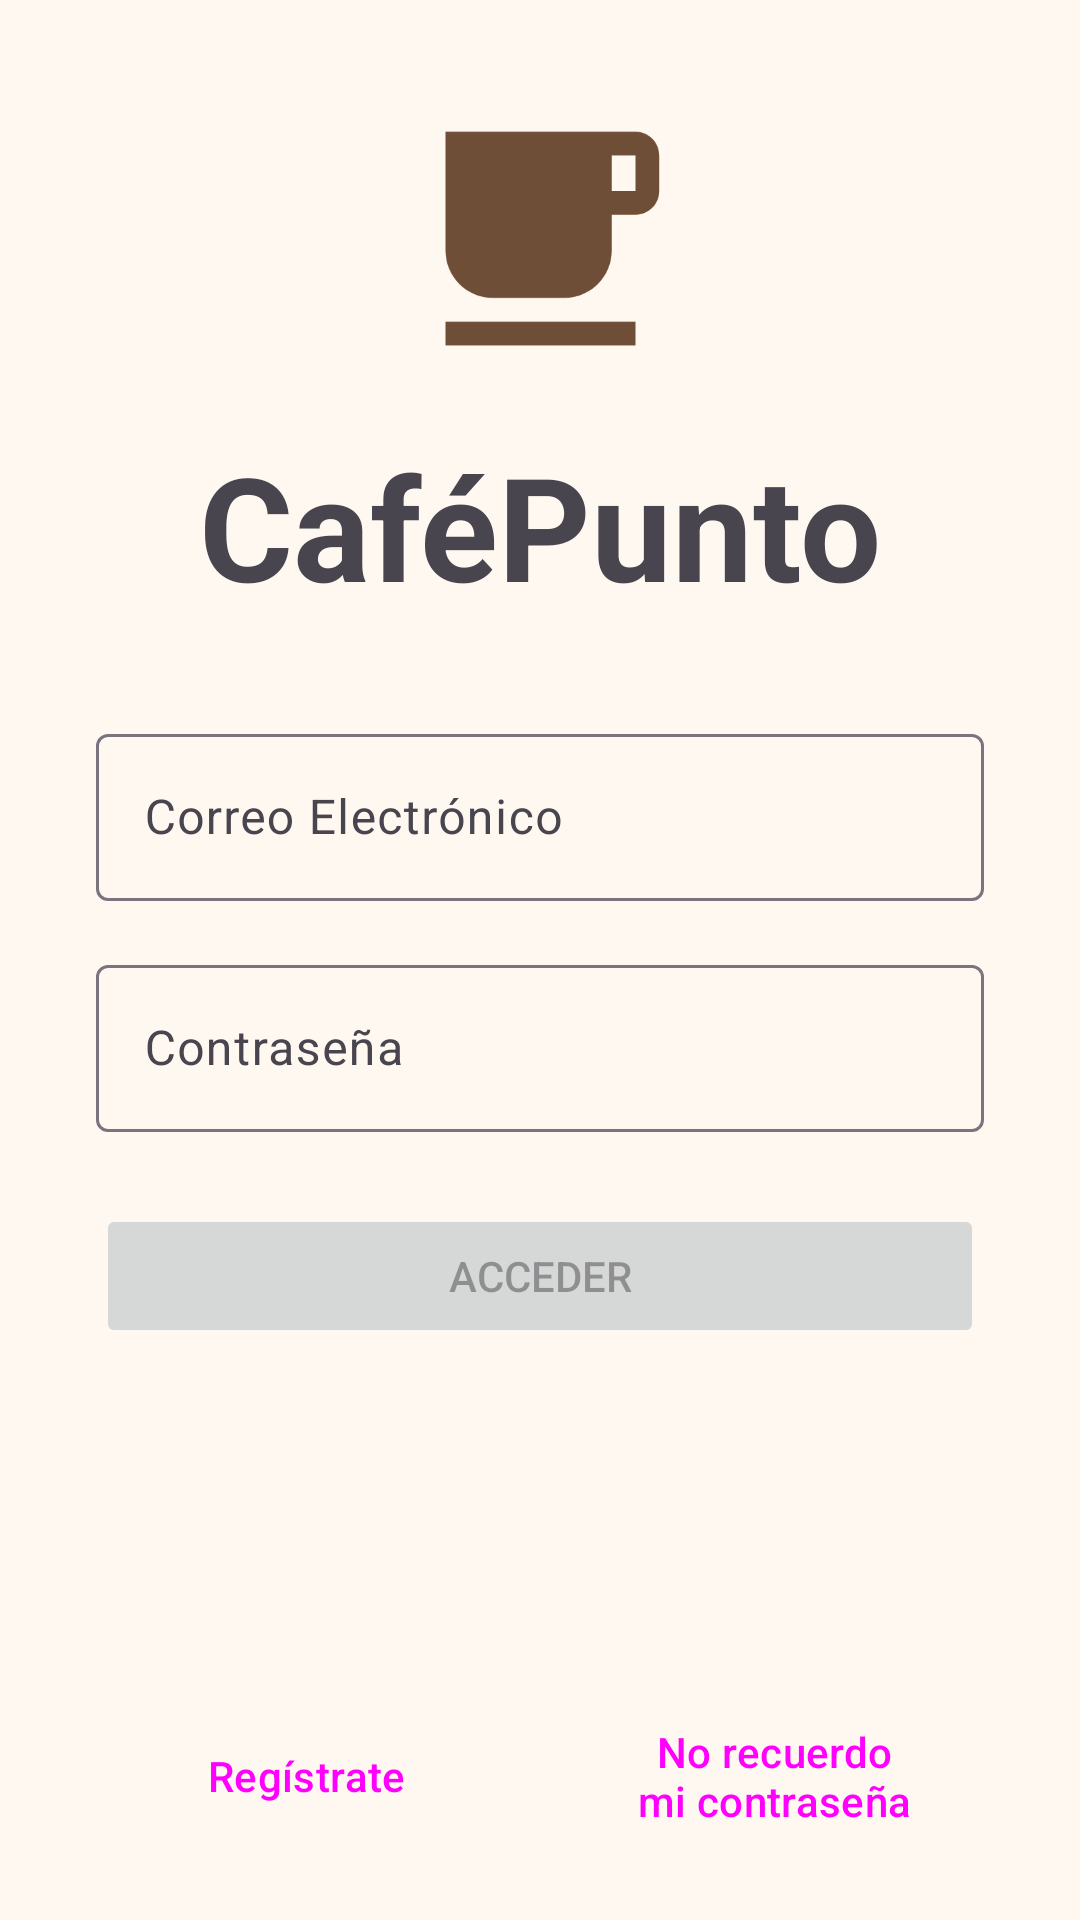

Write the Android layout XML for this screen, with the resource values it uses.
<!-- AndroidManifest.xml: application theme Theme.CafePunto -->
<!-- res/layout/fragment_login.xml -->
<?xml version="1.0" encoding="utf-8"?>
<androidx.constraintlayout.widget.ConstraintLayout xmlns:android="http://schemas.android.com/apk/res/android"
    xmlns:app="http://schemas.android.com/apk/res-auto"
    xmlns:tools="http://schemas.android.com/tools"
    android:layout_width="match_parent"
    android:layout_height="match_parent"
    tools:context=".fragments.LoginFragment">

    <ImageView
        android:id="@+id/sesion_imagen_logo"
        android:layout_width="121dp"
        android:layout_height="95dp"
        android:layout_marginTop="32dp"
        android:contentDescription="@string/logo"
        app:layout_constraintEnd_toEndOf="parent"
        app:layout_constraintStart_toStartOf="parent"
        app:layout_constraintTop_toTopOf="parent"
        app:srcCompat="@drawable/icono_cafe" />

    <TextView
        android:id="@+id/sesion_texto_titulo"
        android:layout_width="wrap_content"
        android:layout_height="wrap_content"
        android:layout_marginTop="16dp"
        android:text="@string/nombre_app"
        android:textSize="48sp"
        android:textStyle="bold"
        app:layout_constraintEnd_toEndOf="parent"
        app:layout_constraintStart_toStartOf="parent"
        app:layout_constraintTop_toBottomOf="@id/sesion_imagen_logo" />

    <com.google.android.material.textfield.TextInputLayout
        android:id="@+id/sesion_campo_correo"
        android:layout_width="0dp"
        android:layout_height="wrap_content"
        android:layout_marginStart="32dp"
        android:layout_marginTop="32dp"
        android:layout_marginEnd="32dp"
        android:hint="@string/correo_electronico"
        app:layout_constraintEnd_toEndOf="parent"
        app:layout_constraintStart_toStartOf="parent"
        app:layout_constraintTop_toBottomOf="@id/sesion_texto_titulo">

        <com.google.android.material.textfield.TextInputEditText
            android:id="@+id/sesion_texto_correo"
            android:layout_width="match_parent"
            android:layout_height="wrap_content"
            android:inputType="textEmailAddress" />
    </com.google.android.material.textfield.TextInputLayout>

    <com.google.android.material.textfield.TextInputLayout
        android:id="@+id/sesion_campo_contrasena"
        android:layout_width="0dp"
        android:layout_height="wrap_content"
        android:layout_marginStart="32dp"
        android:layout_marginTop="16dp"
        android:layout_marginEnd="32dp"
        android:hint="@string/contrasena"
        app:layout_constraintEnd_toEndOf="parent"
        app:layout_constraintStart_toStartOf="parent"
        app:layout_constraintTop_toBottomOf="@id/sesion_campo_correo">

        <com.google.android.material.textfield.TextInputEditText
            android:id="@+id/sesion_texto_contrasena"
            android:layout_width="match_parent"
            android:layout_height="wrap_content"
            android:inputType="textPassword" />
    </com.google.android.material.textfield.TextInputLayout>

    <Button
        android:id="@+id/sesion_boton_acceder"
        android:layout_width="0dp"
        android:layout_height="wrap_content"
        android:layout_marginStart="32dp"
        android:layout_marginTop="24dp"
        android:layout_marginEnd="32dp"
        android:enabled="false"
        android:text="@string/acceder"
        app:layout_constraintEnd_toEndOf="parent"
        app:layout_constraintStart_toStartOf="parent"
        app:layout_constraintTop_toBottomOf="@id/sesion_campo_contrasena" />

    <Button
        android:id="@+id/sesion_boton_registrate"
        style="?attr/materialButtonOutlinedStyle"
        android:layout_width="0dp"
        android:layout_height="wrap_content"
        android:layout_marginStart="32dp"
        android:layout_marginEnd="8dp"
        android:layout_marginBottom="24dp"
        android:text="@string/registrate"
        app:layout_constraintBottom_toBottomOf="parent"
        app:layout_constraintEnd_toStartOf="@id/sesion_boton_no_recuerdo_contrasena"
        app:layout_constraintHorizontal_weight="1"
        app:layout_constraintStart_toStartOf="parent" />

    <Button
        android:id="@+id/sesion_boton_no_recuerdo_contrasena"
        style="?attr/materialButtonOutlinedStyle"
        android:layout_width="0dp"
        android:layout_height="wrap_content"
        android:layout_marginStart="8dp"
        android:layout_marginEnd="32dp"
        android:layout_marginBottom="24dp"
        android:text="@string/no_recuerdo_mi_contrasena"
        app:layout_constraintBottom_toBottomOf="parent"
        app:layout_constraintEnd_toEndOf="parent"
        app:layout_constraintHorizontal_weight="1"
        app:layout_constraintStart_toEndOf="@id/sesion_boton_registrate" />

</androidx.constraintlayout.widget.ConstraintLayout>
<!-- resources referenced by this layout -->
<resources>
  <!-- drawable icono_cafe (drawable) -->
  <?xml version="1.0" encoding="utf-8"?>
  <vector xmlns:android="http://schemas.android.com/apk/res/android"
      android:width="24dp"
      android:height="24dp"
      android:tint="?attr/colorPrimary"
      android:viewportWidth="24"
      android:viewportHeight="24">
      <path
          android:fillColor="@android:color/white"
          android:pathData="M20,3H4v10c0,2.21 1.79,4 4,4h6c2.21,0 4,-1.79 4,-4v-3h2c1.11,0 2,-0.89 2,-2V5c0,-1.11 -0.89,-2 -2,-2zM20,8h-2V5h2v3zM4,19h16v2H4z" />
  </vector>
  <string name="acceder">Acceder</string>
  <string name="contrasena">Contraseña</string>
  <string name="correo_electronico">Correo Electrónico</string>
  <string name="logo">Logo</string>
  <string name="no_recuerdo_mi_contrasena">No recuerdo mi contraseña</string>
  <string name="nombre_app">CaféPunto</string>
  <string name="registrate">Regístrate</string>
  <style name="Theme.CafePunto" parent="Base.Theme.CafePunto" />
  <style name="Base.Theme.CafePunto" parent="Theme.Material3.DayNight.NoActionBar">
          <item name="colorPrimary">@color/cafe_principal</item>
          <item name="colorOnPrimary">@color/blanco</item>
          <item name="colorPrimaryContainer">@color/cafe_contenedor</item>
          <item name="colorOnPrimaryContainer">@color/cafe_oscuro</item>
          <item name="colorSecondary">@color/crema</item>
          <item name="colorOnSecondary">@color/cafe_oscuro</item>
          <item name="android:colorBackground">@color/fondo</item>
          <item name="colorSurface">@color/fondo</item>
      </style>
  <color name="cafe_principal">#6F4E37</color>
  <color name="blanco">#FFFFFFFF</color>
  <color name="cafe_contenedor">#EFDFD1</color>
  <color name="cafe_oscuro">#3E2723</color>
  <color name="crema">#D7B98E</color>
  <color name="fondo">#FFF8F1</color>
</resources>
